Photos from the image-classification dataset "Image_for_classification" in the GitHub repository akellasrinivas/hypertensia. Its 4 classes are: hypertensive retinopathy mask, hypertensive retinopathy pre-treatment, non hypertensive retinopathy, non hypertensive retinopathy pre-treatment.

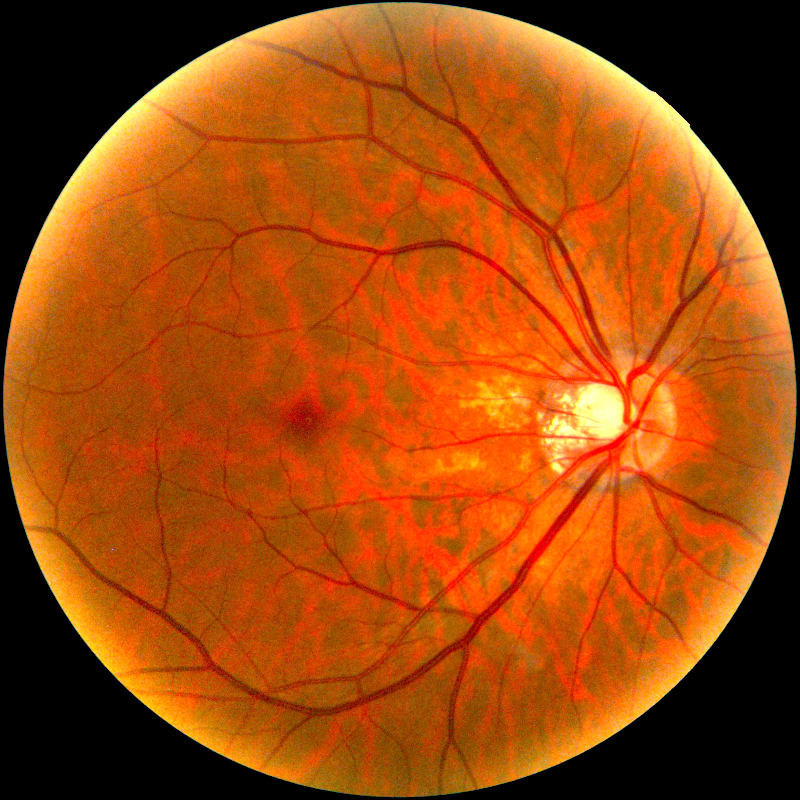
Label: hypertensive retinopathy pre-treatment

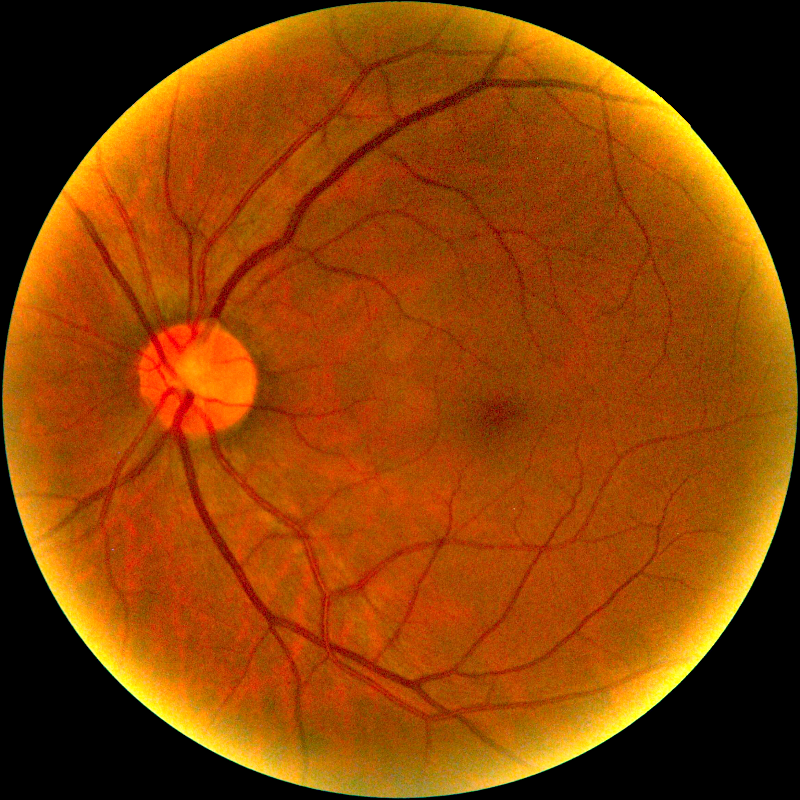
Label: hypertensive retinopathy pre-treatment

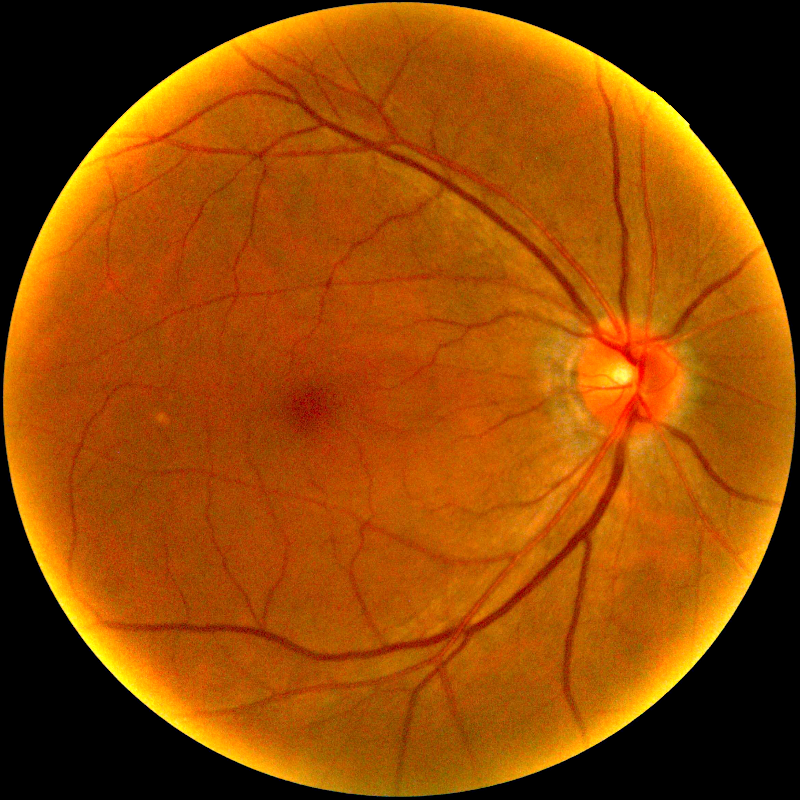
Label: non hypertensive retinopathy pre-treatment

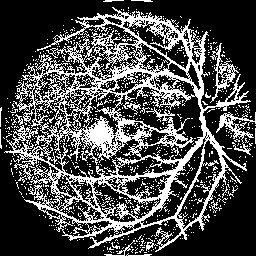
Label: hypertensive retinopathy mask

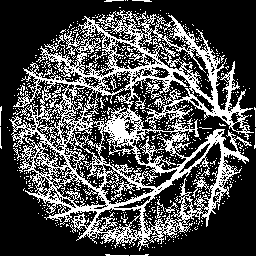
Label: hypertensive retinopathy mask

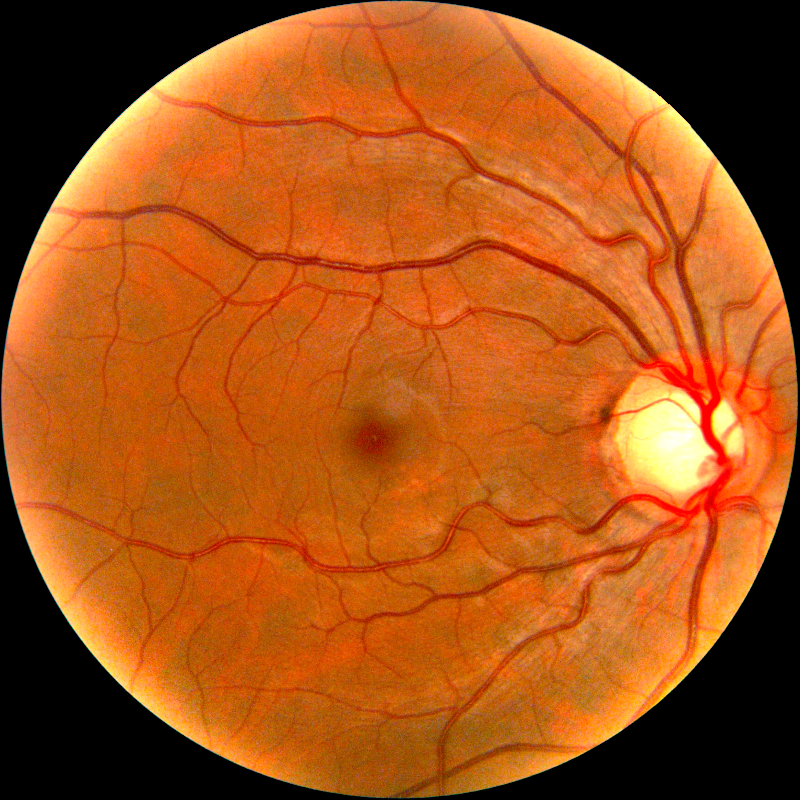
Label: non hypertensive retinopathy pre-treatment
